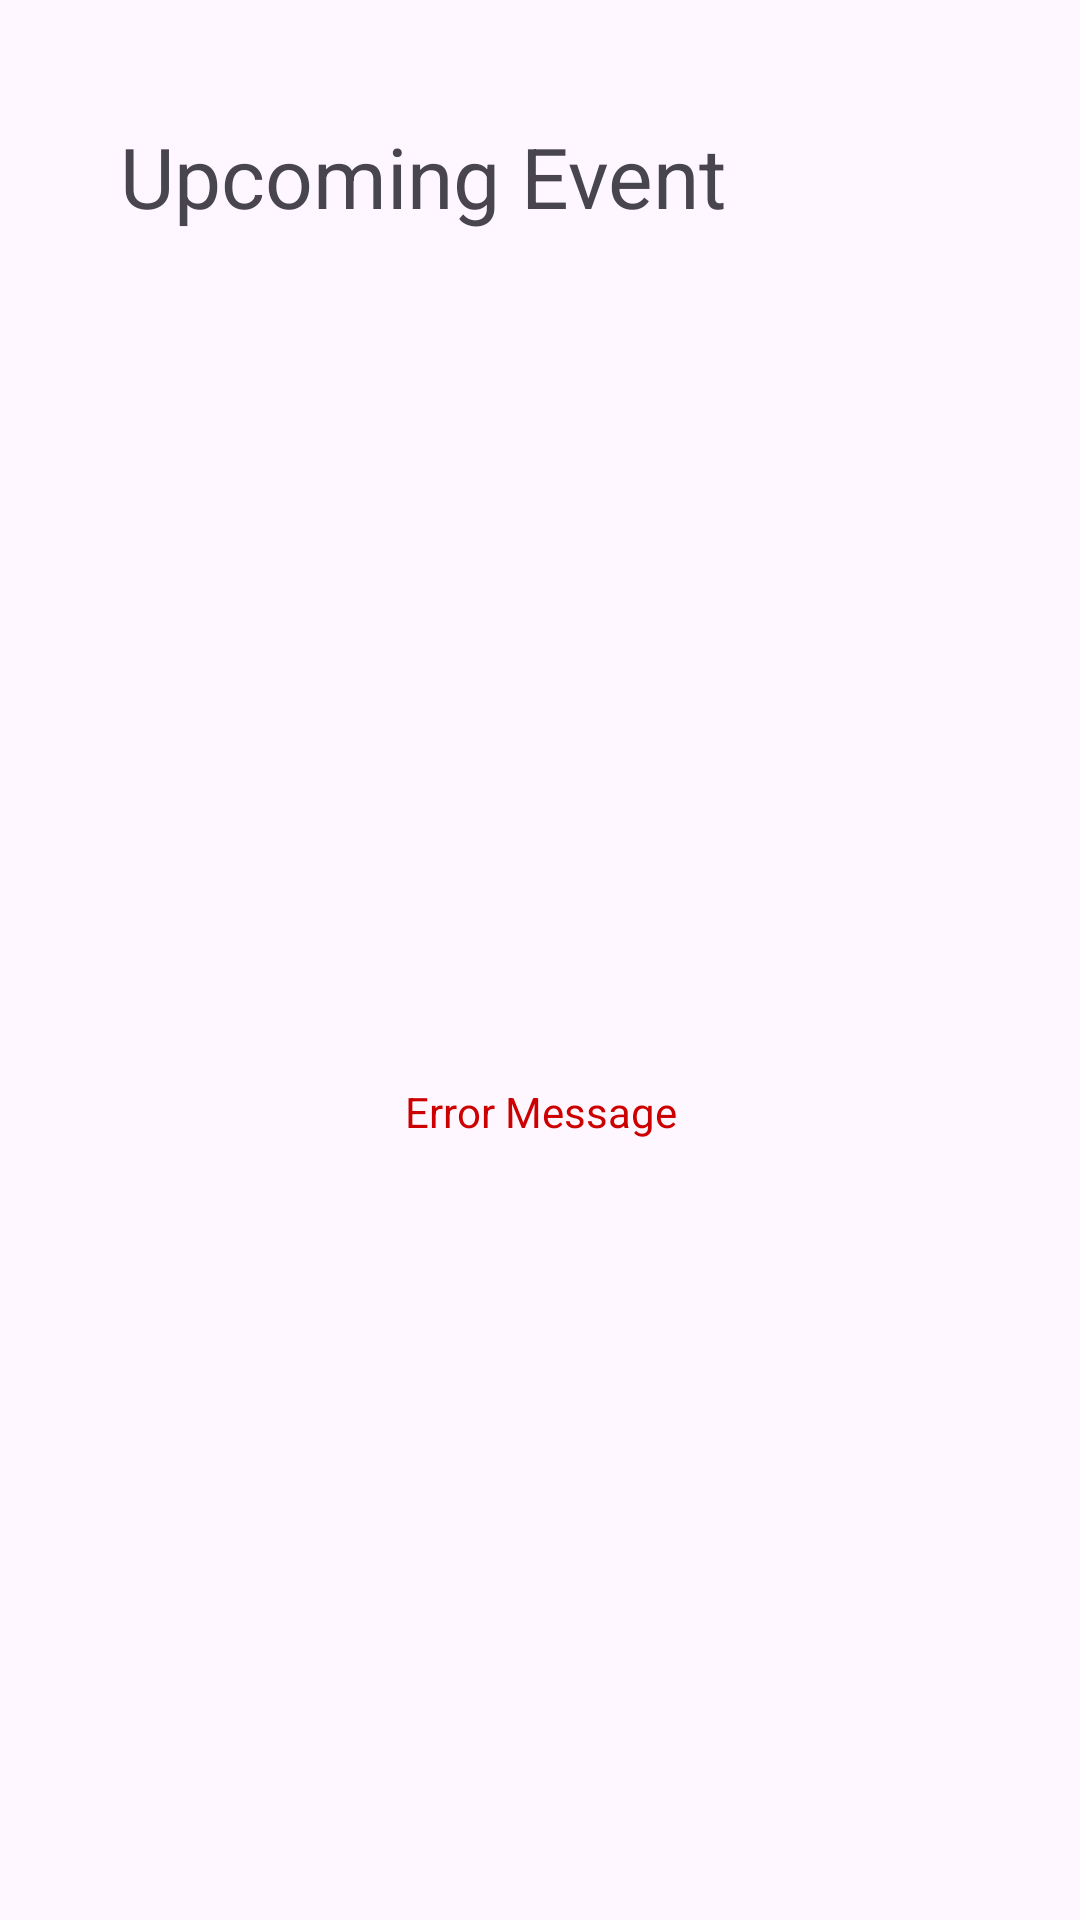

Android layout source for this screen:
<!-- AndroidManifest.xml: application theme Theme.FavoriteEvent -->
<!-- res/layout/fragment_upcoming_event.xml -->
<?xml version="1.0" encoding="utf-8"?>
<LinearLayout xmlns:android="http://schemas.android.com/apk/res/android"
    xmlns:tools="http://schemas.android.com/tools"
    android:orientation="vertical"
    android:layout_width="match_parent"
    android:layout_height="match_parent">

    <TextView
        android:layout_width="match_parent"
        android:layout_height="wrap_content"
        android:text="Upcoming Event"
        android:layout_marginTop="40dp"
        android:layout_marginStart="40dp"
        android:textSize="28dp"/>

    <androidx.recyclerview.widget.RecyclerView
        android:id="@+id/list_event"
        android:layout_width="match_parent"
        android:layout_height="wrap_content"
        android:clipToPadding="false"
        android:visibility="gone"
        android:padding="12dp" />

    <TextView
        android:id="@+id/error_text_view"
        android:layout_width="match_parent"
        android:layout_height="match_parent"
        android:gravity="center"
        android:layout_marginTop="24dp"
        android:text="Error Message"
        android:textColor="@android:color/holo_red_dark"
        android:visibility="visible" />
</LinearLayout>
<!-- resources referenced by this layout -->
<resources>
  <style name="Theme.FavoriteEvent" parent="Base.Theme.FavoriteEvent" />
  <style name="Base.Theme.FavoriteEvent" parent="Theme.Material3.DayNight.NoActionBar">
          
          
      </style>
</resources>
